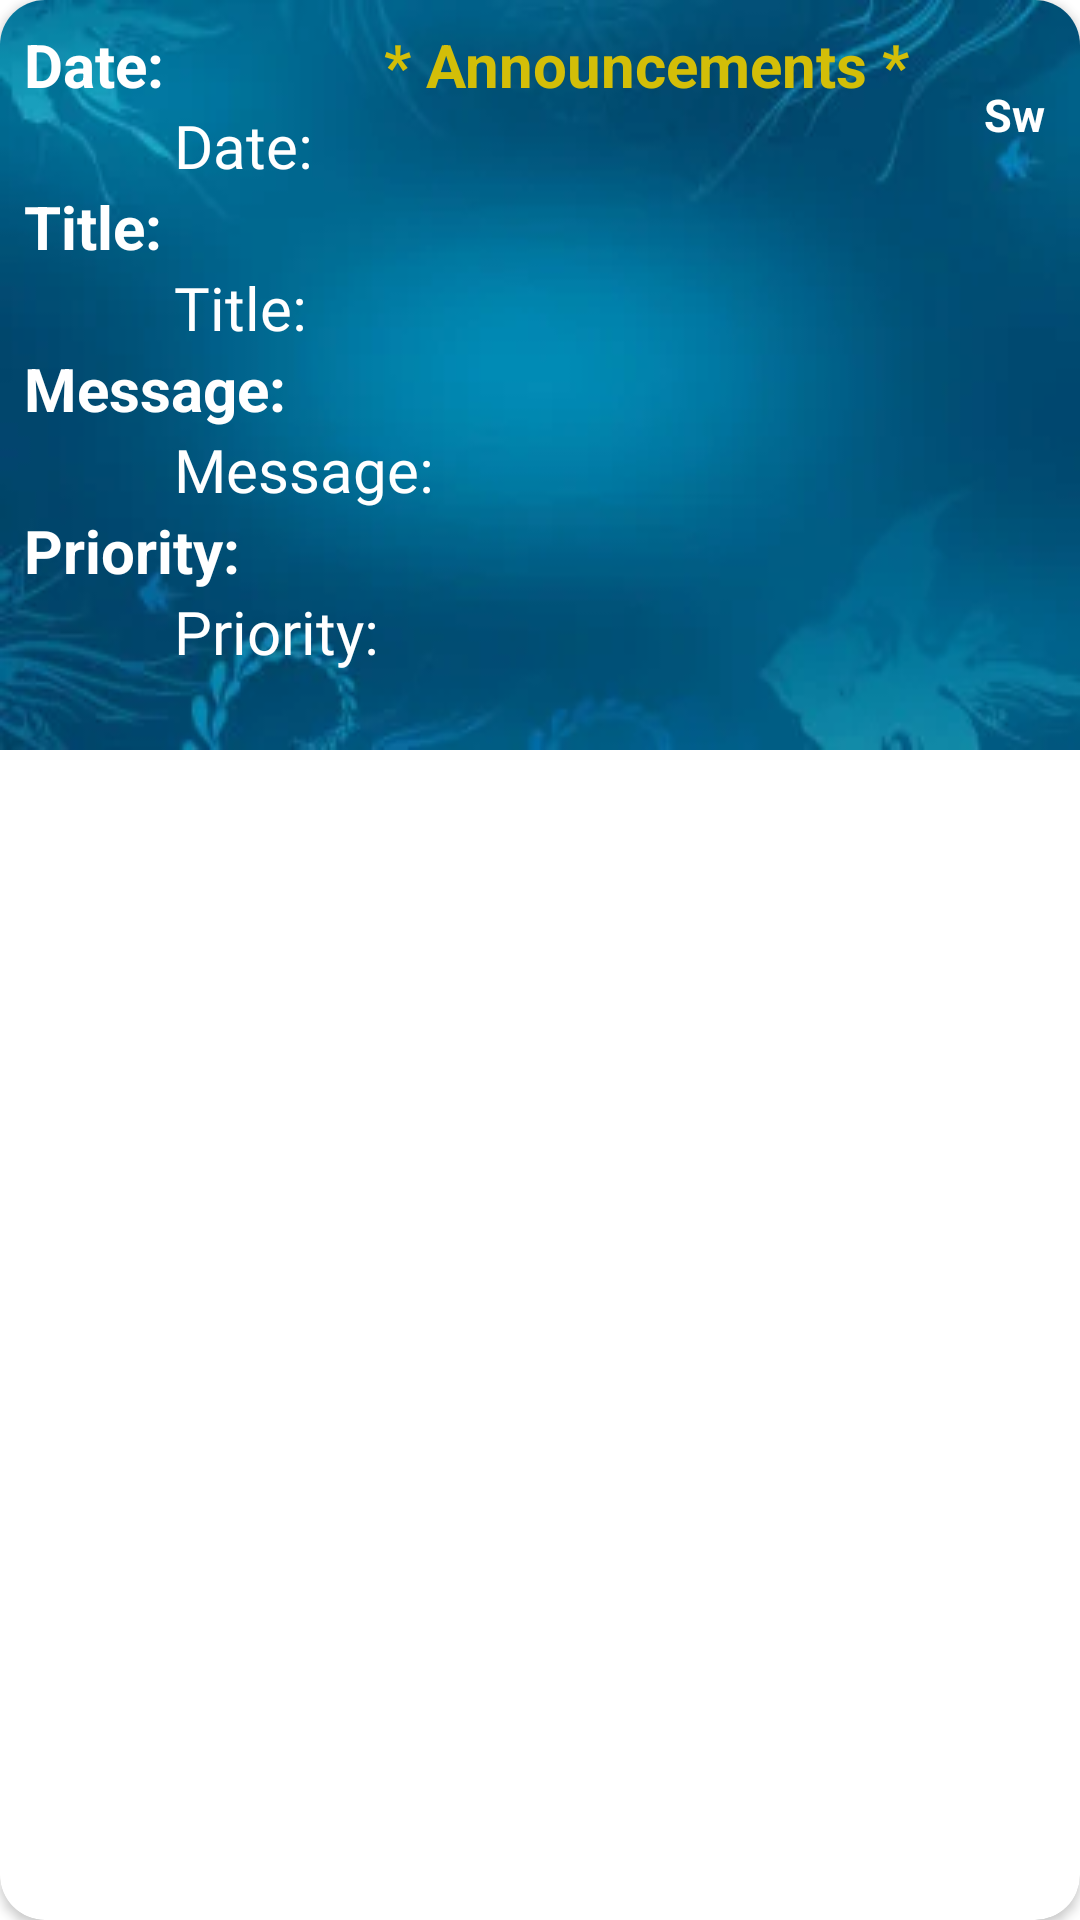

The Android layout XML behind this screen, and the referenced resources:
<!-- AndroidManifest.xml: application theme Theme.HRMS_MSIL -->
<!-- res/layout/announcements.xml -->
<?xml version="1.0" encoding="utf-8"?>
<androidx.cardview.widget.CardView xmlns:android="http://schemas.android.com/apk/res/android"
    android:layout_width="match_parent"
    android:layout_height="wrap_content"
    xmlns:app="http://schemas.android.com/apk/res-auto"
    android:layout_margin="5dp"
    app:cardCornerRadius="15dp">

    <RelativeLayout
        android:layout_width="match_parent"
        android:layout_height="250dp"
        android:orientation="vertical"
        android:padding="8dp"
        android:background="@drawable/announcements1">

        <TextView
            android:layout_width="wrap_content"
            android:layout_height="wrap_content"
            android:layout_marginStart="120dp"
            android:text="* Announcements *"
            android:textColor="#D3BE08"
            android:textSize="20sp"
            android:textStyle="bold" />

        <ImageView
            android:id="@+id/swipe1"
            android:layout_width="20dp"
            android:layout_height="20dp"
            android:textSize="20sp"
            android:textStyle="bold"
            android:layout_marginStart="350dp"
            android:src="@drawable/swipe2"/>
        <TextView
            android:layout_below="@+id/swipe1"
            android:layout_width="wrap_content"
            android:layout_height="20dp"
            android:textSize="15sp"
            android:textStyle="bold"
            android:text="Swipe"
            android:textColor="@color/white"
            android:layout_marginStart="320dp" />

        <TextView
            android:id="@+id/date01"
            android:layout_width="wrap_content"
            android:layout_height="wrap_content"
            android:text="Date: "
            android:textColor="@color/white"
            android:textSize="20sp"
            android:textStyle="bold" />

        <TextView
            android:id="@+id/date1"
            android:layout_width="wrap_content"
            android:layout_height="wrap_content"
            android:text="Date: "
            android:textColor="@color/white"
            android:textSize="20sp"
            android:layout_marginStart="50dp"
            android:fontFamily="@font/brawler"
            android:layout_below="@+id/date01"/>

        <TextView
            android:id="@+id/title01"
            android:layout_width="wrap_content"
            android:layout_height="wrap_content"
            android:layout_below="@+id/date1"
            android:text="Title: "
            android:textColor="@color/white"
            android:textSize="20sp"
            android:textStyle="bold" />

        <TextView
            android:id="@+id/title"
            android:layout_width="wrap_content"
            android:layout_height="wrap_content"
            android:text="Title: "
            android:fontFamily="@font/brawler"
            android:textColor="@color/white"
            android:layout_marginStart="50dp"
            android:textSize="20sp"
            android:layout_below="@+id/title01"/>

        <TextView
            android:id="@+id/message01"
            android:layout_width="wrap_content"
            android:layout_height="wrap_content"
            android:textStyle="bold"
            android:text="Message: "
            android:textSize="20sp"
            android:textColor="@color/white"
            android:layout_below="@+id/title"/>

        <TextView
            android:id="@+id/message"
            android:layout_width="wrap_content"
            android:layout_height="wrap_content"
            android:text="Message: "
            android:fontFamily="@font/brawler"
            android:layout_marginStart="50dp"
            android:textColor="@color/white"
            android:textSize="20sp"
            android:layout_below="@+id/message01"/>

        <TextView
            android:id="@+id/priority01"
            android:layout_width="wrap_content"
            android:textStyle="bold"
            android:layout_height="wrap_content"
            android:text="Priority: "
            android:textColor="@color/white"
            android:textSize="20sp"
            android:layout_below="@+id/message"/>

        <TextView
            android:id="@+id/priority"
            android:layout_width="wrap_content"
            android:layout_height="wrap_content"
            android:text="Priority: "
            android:fontFamily="@font/brawler"
            android:layout_marginStart="50dp"
            android:textColor="@color/white"
            android:textSize="20sp"
            android:layout_below="@+id/priority01"/>

    </RelativeLayout>

</androidx.cardview.widget.CardView>
<!-- resources referenced by this layout -->
<resources>
  <color name="white">#FFFFFFFF</color>
  <!-- drawable announcements1: webp bitmap (drawable, 4376 bytes) -->
  <style name="Theme.HRMS_MSIL" parent="Theme.MaterialComponents.DayNight.DarkActionBar">
          
          <item name="colorPrimary">@color/blue</item>
          <item name="colorPrimaryVariant">@color/purple_700</item>
          <item name="colorOnPrimary">@color/white</item>
          
          <item name="colorSecondary">@color/teal_200</item>
          <item name="colorSecondaryVariant">@color/teal_700</item>
          <item name="colorOnSecondary">@color/black</item>
          
          <item name="android:statusBarColor">@color/black</item>
          
      </style>
  <color name="blue">#2685c5</color>
  <color name="purple_700">#FF3700B3</color>
  <color name="teal_200">#FF03DAC5</color>
  <color name="teal_700">#FF018786</color>
  <color name="black">#FF000000</color>
</resources>
